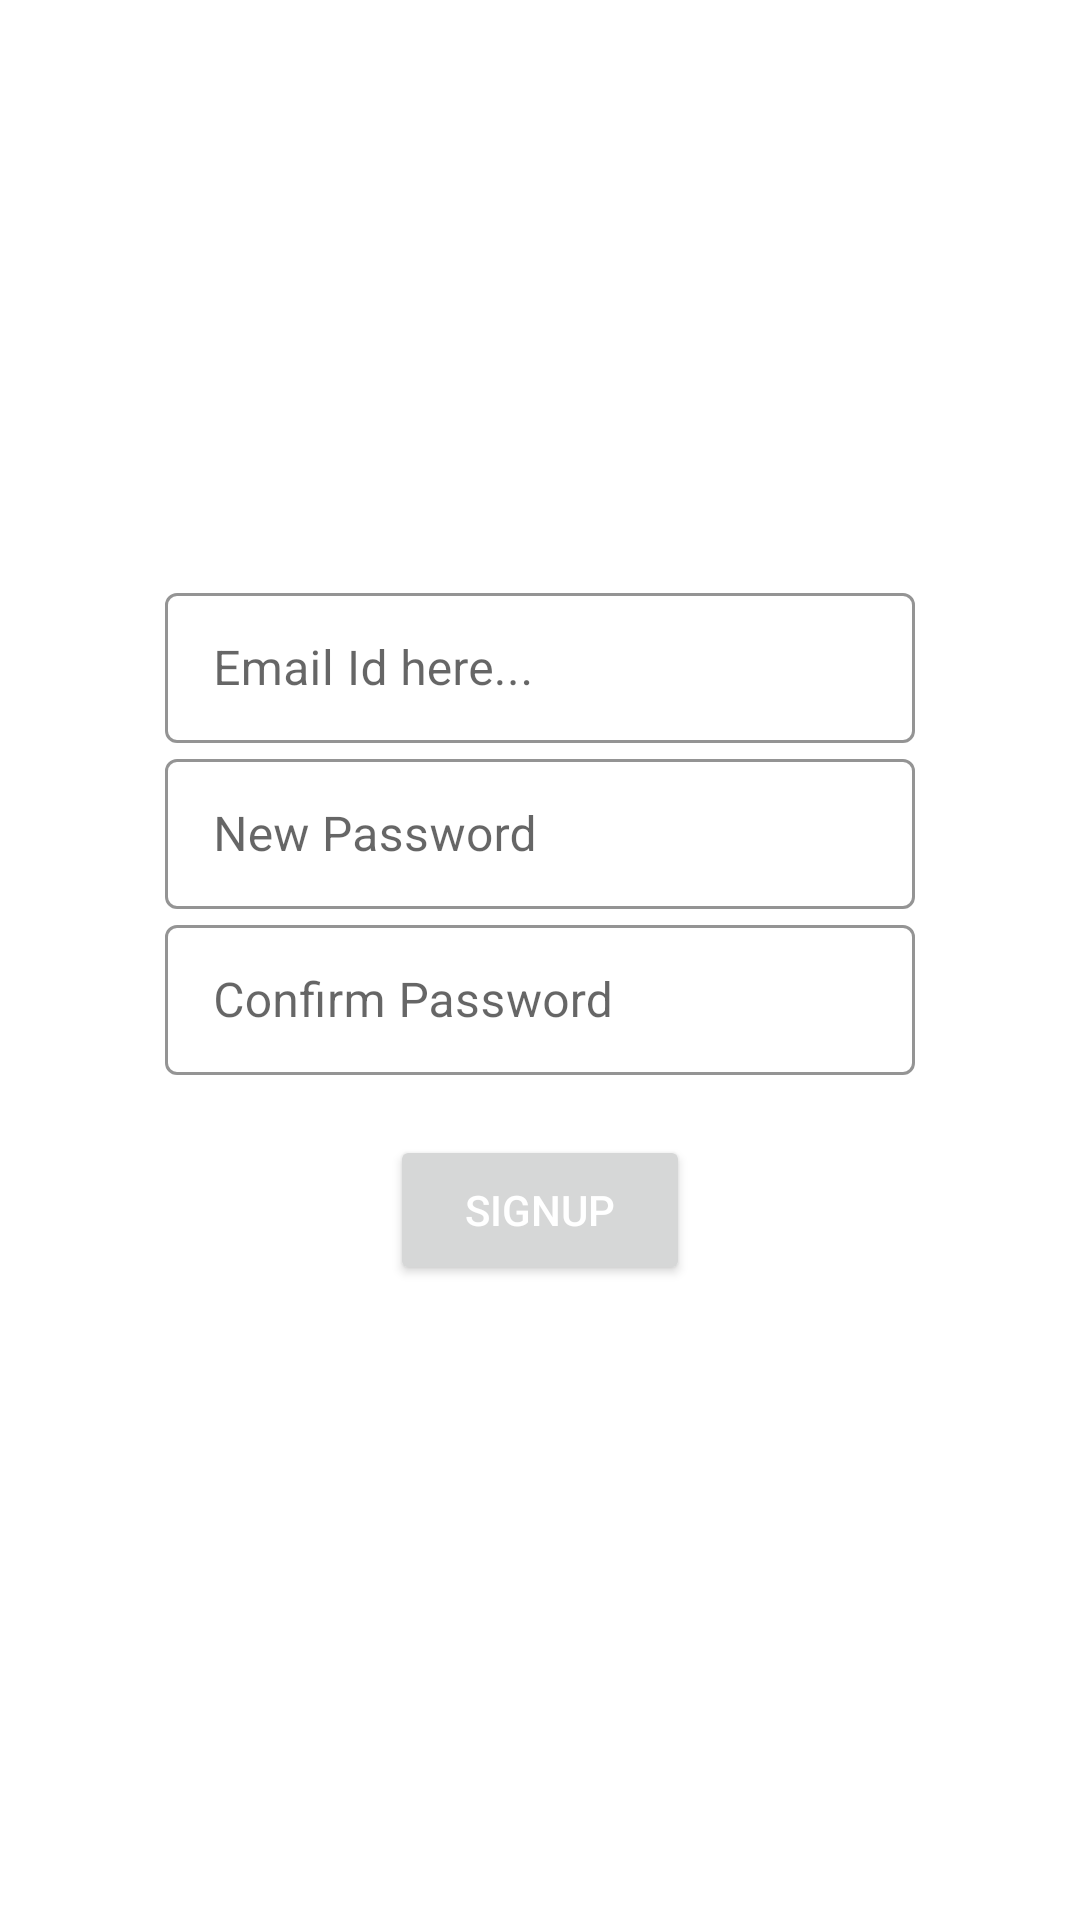

Reconstruct the res/layout file that produces this screen, plus the resources it refers to.
<!-- AndroidManifest.xml: application theme Theme.SplashScreen -->
<!-- res/layout/activity_main.xml -->
<?xml version="1.0" encoding="utf-8"?>
<LinearLayout xmlns:android="http://schemas.android.com/apk/res/android"
    xmlns:app="http://schemas.android.com/apk/res-auto"
    xmlns:tools="http://schemas.android.com/tools"
    android:layout_width="match_parent"
    android:layout_height="match_parent"
    android:orientation="vertical"
    android:gravity="center"
    android:padding="10dp"
    tools:context=".SignUpActivity">



    <com.google.android.material.textfield.TextInputLayout
        android:id="@+id/name_text_input"
        style="@style/Widget.MaterialComponents.TextInputLayout.OutlinedBox"
        android:layout_width="250dp"
        android:layout_gravity="center"
        app:boxStrokeColor="@color/green"
        android:layout_height="wrap_content">

        <com.google.android.material.textfield.TextInputEditText
            android:layout_width="250dp"
            android:layout_height="50dp"
            android:id="@+id/email_id"
            android:inputType="textEmailAddress"
            android:hint="Email Id here..."/>
    </com.google.android.material.textfield.TextInputLayout>
    <com.google.android.material.textfield.TextInputLayout
        android:id="@+id/name_text_pass"
        style="@style/Widget.MaterialComponents.TextInputLayout.OutlinedBox"
        android:layout_width="250dp"
        android:layout_gravity="center"
        app:boxStrokeColor="@color/green"
        android:layout_height="wrap_content">
    <com.google.android.material.textfield.TextInputEditText
        android:layout_width="250dp"
        android:layout_height="50dp"
        android:inputType="textPassword"
        android:layout_marginTop="10dp"
        android:id="@+id/password_input"
        android:hint="New Password"/>
    </com.google.android.material.textfield.TextInputLayout>
    <com.google.android.material.textfield.TextInputLayout
        android:id="@+id/name_text_confirmpass"
        style="@style/Widget.MaterialComponents.TextInputLayout.OutlinedBox"
        android:layout_width="250dp"
        android:layout_gravity="center"
        app:boxStrokeColor="@color/green"
        android:layout_height="wrap_content">
    <com.google.android.material.textfield.TextInputEditText
        android:layout_width="250dp"
        android:layout_height="50dp"
        android:inputType="textPassword"
        android:layout_marginTop="10dp"
        android:id="@+id/confirm_password_input"
        android:hint="Confirm Password"/>
</com.google.android.material.textfield.TextInputLayout>
    <LinearLayout
        android:layout_width="match_parent"
        android:layout_height="wrap_content"
        android:gravity="center"
        android:layout_marginTop="20dp"
        android:orientation="horizontal">

        <Button
            android:layout_width="100dp"
            android:layout_height="50dp"
            android:id="@+id/signup_btn"
            android:text="SignUp"
            android:textColor="@color/white"/>

    </LinearLayout>
    <TextView
        android:layout_width="wrap_content"
        android:layout_height="wrap_content"
        android:id="@+id/tv"
        />

</LinearLayout>
<!-- resources referenced by this layout -->
<resources>
  <color name="green">#459E49</color>
  <color name="white">#FFFFFFFF</color>
  <style name="Theme.SplashScreen" parent="Theme.MaterialComponents.DayNight.NoActionBar">
          
          <item name="colorPrimary">@color/green</item>
          <item name="colorPrimaryVariant">@color/green</item>
          <item name="colorOnPrimary">@color/white</item>
          
          <item name="colorSecondary">@color/teal_200</item>
          <item name="colorSecondaryVariant">@color/teal_700</item>
          <item name="colorOnSecondary">@color/black</item>
          
          <item name="android:statusBarColor">?attr/colorPrimaryVariant</item>
          
      </style>
  <color name="teal_200">#FF03DAC5</color>
  <color name="teal_700">#FF018786</color>
  <color name="black">#FF000000</color>
</resources>
